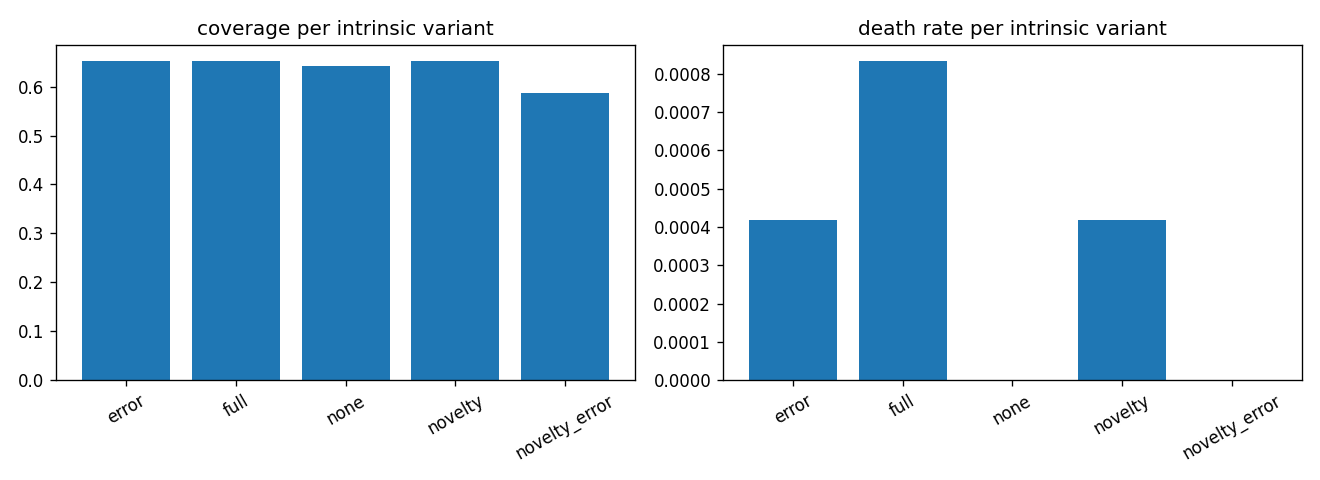

Source data for this figure (header and first rows):
collected, collision_rate, coverage, damage_rate, death_rate, goal_success_rate, intrinsic_mean, repeat_trajectory_ratio, seed, unique_visited, variant
3.667, 0.00875, 0.7535, 0.00875, 0.0, 1.0, -0.2405, 0.62, 0, 1.031, none
4.0, 0.015, 0.559, 0.015, 0.0, 1.0, -0.2614, 0.6375, 1, 1.042, none
2.667, 0.02125, 0.6146, 0.02125, 0.0, 0.6667, -0.2841, 0.6138, 2, 1.042, none
3.667, 0.0125, 0.7535, 0.0125, 0.00125, 1.0, -0.1073, 0.6238, 0, 1.021, novelty
4.0, 0.01375, 0.5903, 0.01375, 0.0, 1.0, -0.09489, 0.64, 1, 1.042, novelty
2.667, 0.02125, 0.6146, 0.02125, 0.0, 0.6667, -0.09969, 0.6138, 2, 1.042, novelty
3.667, 0.0125, 0.7535, 0.0125, 0.00125, 1.0, -0.02558, 0.6288, 0, 1.031, error
4.0, 0.0175, 0.5903, 0.0175, 0.0, 1.0, -0.01057, 0.6637, 1, 1.021, error
2.667, 0.02125, 0.6146, 0.02125, 0.0, 0.6667, 0.006857, 0.6138, 2, 1.042, error
3.667, 0.00125, 0.6215, 0.00125, 0.0, 1.0, 0.2008, 0.63, 0, 1.042, novelty_error
4.0, 0.01625, 0.559, 0.01625, 0.0, 1.0, 0.1334, 0.64, 1, 1.042, novelty_error
2.667, 0.00875, 0.5799, 0.00875, 0.0, 0.6667, 0.2049, 0.6338, 2, 1.01, novelty_error
3.667, 0.0125, 0.7535, 0.0125, 0.00125, 1.0, 0.2784, 0.6238, 0, 1.021, full
4.0, 0.0175, 0.5903, 0.0175, 0.00125, 1.0, 0.1559, 0.62, 1, 1.042, full
2.667, 0.02125, 0.6146, 0.02125, 0.0, 0.6667, 0.1588, 0.6138, 2, 1.042, full
